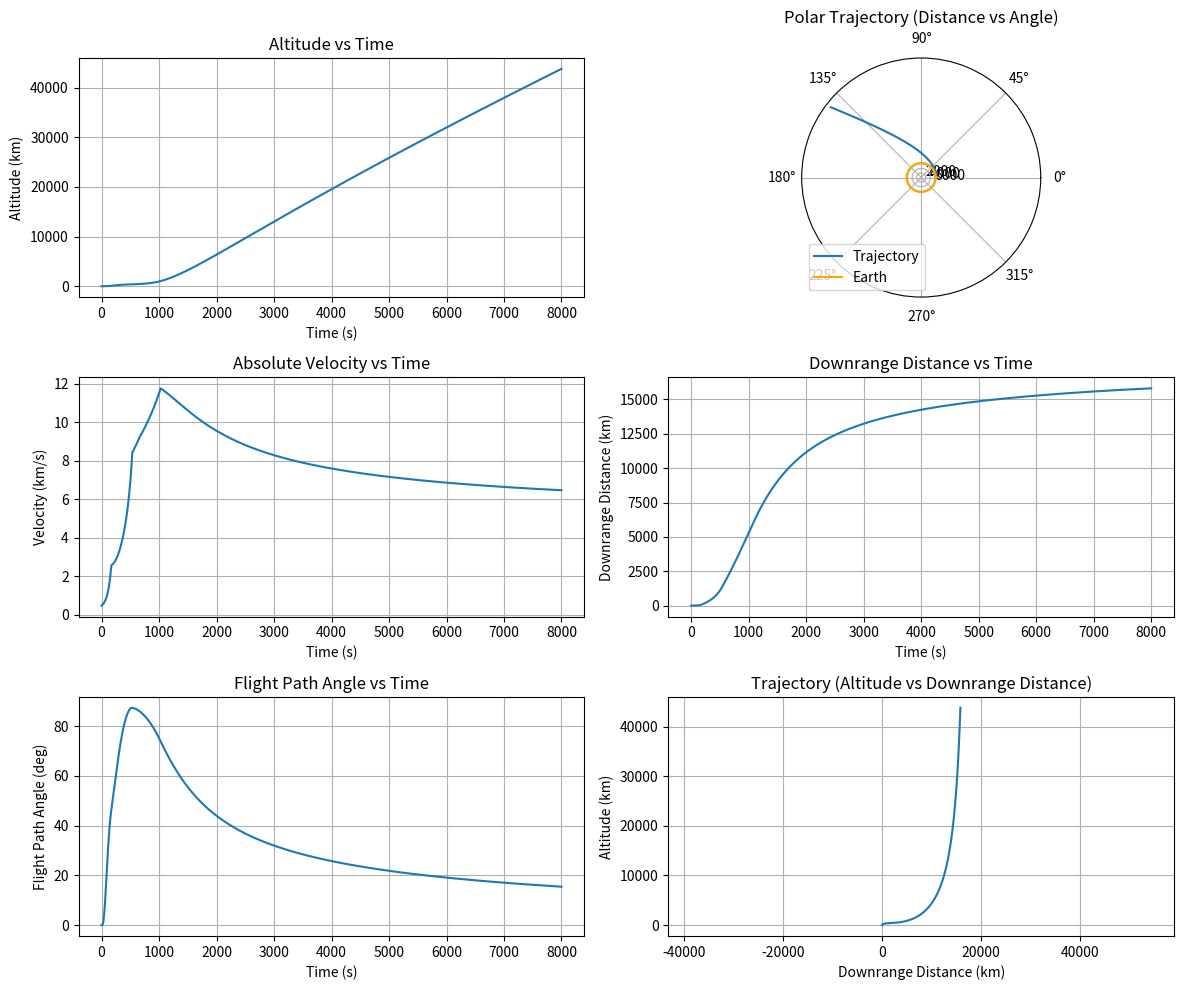

Write Python code to recreate this figure.
import matplotlib.pyplot as plt
import numpy as np
from scipy.integrate import solve_ivp

# rocket inputs
# modelling the saturn V 

# Constants
omega = 7.2921159e-5  # rad/s Earth's angular velocity
Re = 6371000  # m Earth's radius
g0 = 9.81  # m/s² standard gravitational acceleration
rho0 = 1.225  # kg/m³ sea-level air density
hscale = 11100  # m scale height for Earth's atmosphere
deg = np.pi / 180  # Conversion factor from degrees to radians

# Rocket Geometry
diam = 10.0584  # m (33 ft converted to meters)
A = np.pi / 4 * (diam)**2  # m² frontal area
CD = 0.515  # Drag coefficient https://space.stackexchange.com/questions/12649/how-can-i-estimate-the-coefficient-of-drag-on-a-saturn-v-rocket-a-simulator-or

# Stage 1
mprop = 2077000  # kg propellant mass
mstruc = 137000  # kg structural mass
mpl = 43500  # kg payload mass
tburn1 = 168  # s burn time
Thrust = 34500000  # N thrust
m_dot = mprop / tburn1  # kg/s propellant mass flow rate
tcoast = 4

# Stage 2
diam2 = 10.0584  # m
mstruc2 = 36000  # kg structural mass
mprop2 = 444000  # kg propellant mass
tburn2 = 366  # s burn time
Thrusts2 = 4400000  # N thrust
m_dot2 = mprop2 / tburn2  # kg/s propellant mass flow rate
m0s2 = mstruc2 + mprop2 + mpl  # total mass at the start of stage 2

# Stage 3
diam3 = 6.604  # m diameter of stage 3 (21.7 ft)
mstruc3 = 10000  # kg structural mass
mprop3 = 108000  # kg propellant mass
tburn3_1 = 144  # s first burn duration
tburn3_2 = 336  # s second burn duration
tcoast3 = 6  # s coasting time between burns
Thrust3 = 1003345 # N thrust for stage 3 (225,000 lbf)
m_dot3 = mprop3 / (tburn3_1 + tburn3_2) # kg/s propellant mass flow rate for stage 3 
m0s3 = mstruc3 + mprop3 + mpl  # total mass at the start of stage 3

# Total Initial Mass
m0 = mprop + mprop2 + mstruc + mstruc2 + mprop3 + mstruc3 + mpl # total lift-off mass (kg)


# Pitchover and Simulation Parameters
hturn = 130  # m pitchover height
t_max = 8000  # s simulation duration
v0 = 0  # m/s initial velocity
psi0 = 0.03 * deg  # rad initial flight path angle
theta0 = 0  # rad initial downrange angle
h0 = 0  # m initial altitude

def derivatives(t,y):
    v = y[0]
    psi = y[1]
    theta = y[2]
    h = y[3]
    # determine gravity and drag
    g = g0 / (1 + h / Re) ** 2
    rho = rho0 * np.exp(-h / hscale)
    D = 1 / 2 * rho * v**2 * A * CD


    # print('h', h)  
    # print('D, D)
    # if statements to determine the thrust and mass
    # update thrust and mass based on if vehicle is still burning
    if t < tburn1:
        m = m0 - m_dot*t
        T = Thrust
    elif t < tburn1 + tburn2: # after stage 1 burn, start burning stage 2
        m = m0s2 - m_dot2 * (t-tburn1) # set mass of vehicle, subtracting out original burn time
        T = Thrusts2 # set thrust to stage 2 thrust
    elif t < tburn1 + tburn2 + tcoast: # coasting stage
        m = m0s2 - m_dot2 * (tburn2) # spacecraft mass after full second burn
        T = 0 # coasting, so thrust is 0
    elif t < tburn1 + tburn2 + tcoast + tburn3_1:  # First burn of stage 3
        m = m0s3 - m_dot3 * (t - tburn1 - tburn2 - tcoast)
        T = Thrust3
    elif t < tburn1 + tburn2 + tcoast + tburn3_1 + tcoast3:  # Coasting between stage 3 burns
        m = m0s3 - m_dot3 * tburn3_1  # Mass after first stage 3 burn
        T = 0  # Coas ting, so thrust is 0
    elif t < tburn1 + tburn2 + tcoast3 + tburn3_1 + tcoast3 + tburn3_2:  # Second burn of stage 3
        m = m0s3 - m_dot3 * (t - tburn1 - tburn2 - tcoast - tburn3_1 - tcoast3)
        T = Thrust3
    else:
        m = mstruc3 + mpl # final spacecraft mass // is it this? m0s2 - mprop3 
        T = 0 # no longer burning

    ## differential equations
    if h <= hturn: # before the pitch over height
        psi_dot = 0 # change in flight path angle is 0
        v_dot = T / m - D / m - g # change in velocity
        theta_dot = omega # change in downrange angle is just earths rotation
        h_dot = v # change in height is simply velocity
    else:
        phi_dot = g * np.sin(psi) / v
        v_dot = T / m - D / m - g * np.cos(psi)
        h_dot = v * np.cos(psi)
        theta_dot = v* np.sin(psi) / (Re + h)
        psi_dot = phi_dot - theta_dot
    return [v_dot, psi_dot, theta_dot, h_dot]

sol = solve_ivp(derivatives, [0, t_max], [v0,psi0,theta0,h0], max_step=1)

vrel = sol.y[0]/1000 # % km/s velocity WITHOUT rotation of earth
vabs = vrel+Re*omega / 1000
psi = sol.y[1] # rad flight path angle
psideg = psi/deg
theta = sol.y[2] # rad downrange angle
dr = theta*Re / 1000 # km downrange distance
h =  sol.y[3]/1000 # km altitude
htot = h + Re/1000 # km total
t = sol.t

print(sol)

Rearraytheta = np.linspace(0, 2*np.pi,100)
Rearray = np.full((100,1), Re/1000)

# Plotting the results
plt.figure(figsize=(12, 10))

# Height vs Time (Top Left)
plt.subplot(3, 2, 1)
plt.plot(t, h)
plt.title('Altitude vs Time')
plt.xlabel('Time (s)')
plt.ylabel('Altitude (km)')
plt.grid(True)

# Velocity vs Time (Middle Left)
plt.subplot(3, 2, 3)
plt.plot(t, vabs)
plt.title('Absolute Velocity vs Time')
plt.xlabel('Time (s)')
plt.ylabel('Velocity (km/s)')
plt.grid(True)

# Flight Path Angle vs Time (Bottom Left)
plt.subplot(3, 2, 5)
plt.plot(t, psideg)
plt.title('Flight Path Angle vs Time')
plt.xlabel('Time (s)')
plt.ylabel('Flight Path Angle (deg)')
plt.grid(True)

# Polar Trajectory Plot (Top Right)
ax_polar = plt.subplot(3, 2, 2, projection='polar')
ax_polar.plot(theta, htot, label='Trajectory')
ax_polar.plot(Rearraytheta, Rearray, label='Earth', color='orange')  # Earth circle
ax_polar.set_title('Polar Trajectory (Distance vs Angle)')
ax_polar.set_rticks([2000,4000,6000])  # Example ticks
ax_polar.set_rlabel_position(-22.5)  # Move radial labels away from plotted line
ax_polar.grid(True)
ax_polar.legend(loc='lower left')

# Downrange Distance vs Time (Middle Right)
plt.subplot(3, 2, 4)
plt.plot(t, dr)
plt.title('Downrange Distance vs Time')
plt.xlabel('Time (s)')
plt.ylabel('Downrange Distance (km)')
plt.grid(True)

# Height vs Downrange Distance (Bottom Right)
plt.subplot(3, 2, 6)
plt.plot(dr, h)
plt.title('Trajectory (Altitude vs Downrange Distance)')
plt.xlabel('Downrange Distance (km)')
plt.ylabel('Altitude (km)')
plt.grid(True)
plt.axis('equal')  # Optional: makes axes scale equally

plt.tight_layout()
plt.show()
